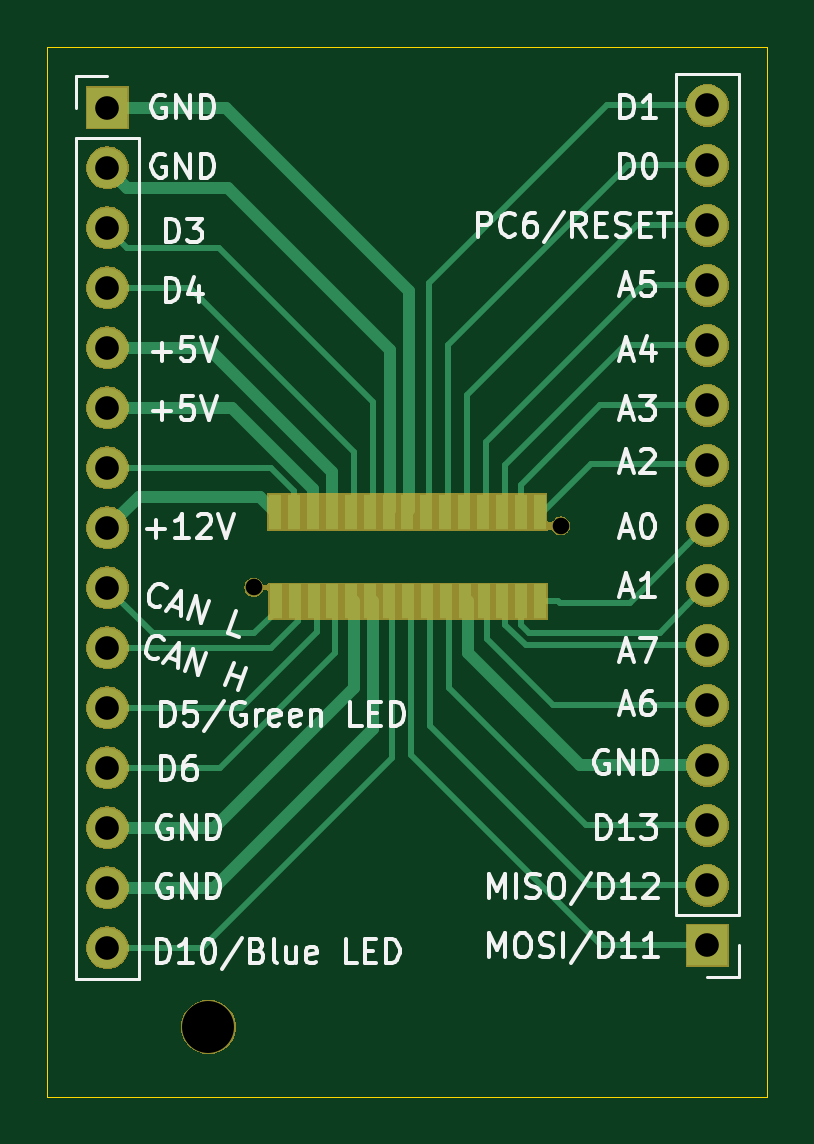
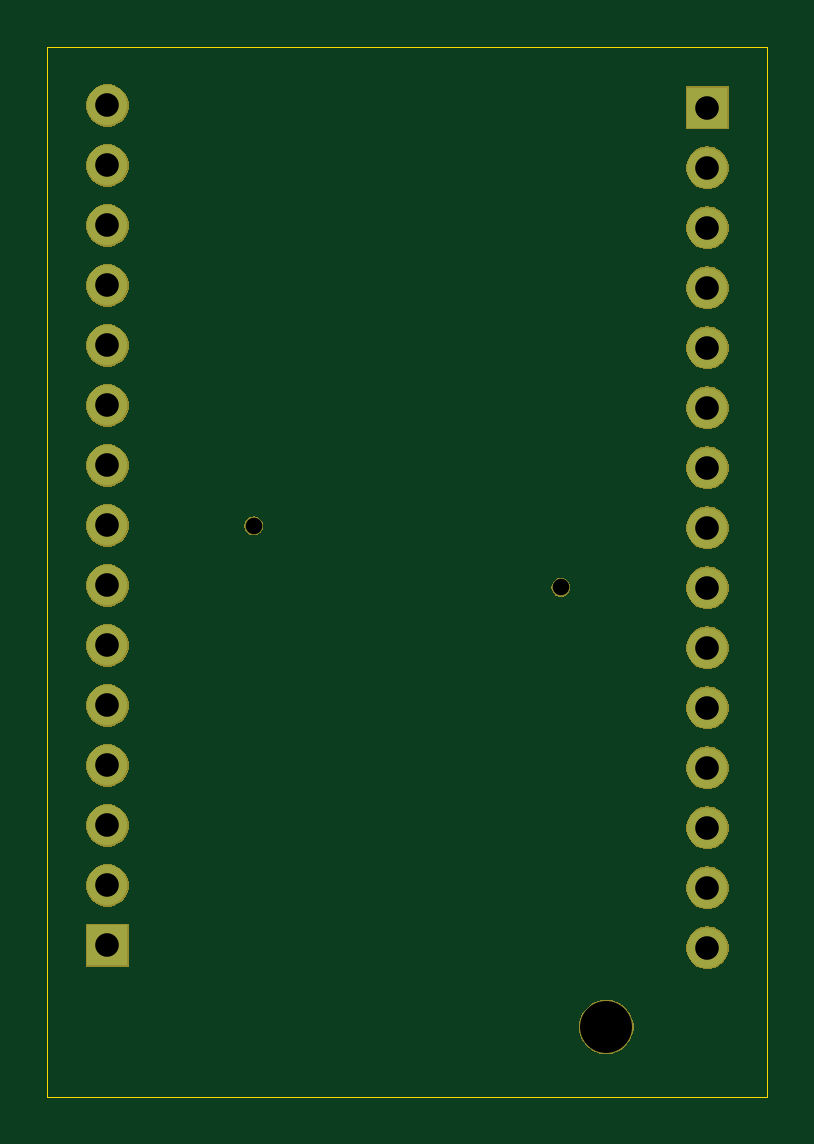
Circuit board: 11 layer files. Board 30.5 x 44.5 mm.
- bottom_copper: ACM Breakout-B_Cu.gbr (1431 bytes)
- bottom_mask: ACM Breakout-B_Mask.gbr (29384 bytes)
- paste: ACM Breakout-B_Paste.gbr (514 bytes)
- bottom_silk: ACM Breakout-B_SilkS.gbr (515 bytes)
- outline: ACM Breakout-Edge_Cuts.gbr (753 bytes)
- top_copper: ACM Breakout-F_Cu.gbr (7730 bytes)
- top_mask: ACM Breakout-F_Mask.gbr (30636 bytes)
- paste: ACM Breakout-F_Paste.gbr (1226 bytes)
- top_silk: ACM Breakout-F_SilkS.gbr (27013 bytes)
- drill: ACM Breakout-NPTH.drl (364 bytes)
- drill: ACM Breakout-PTH.drl (682 bytes)

=== bottom_copper: ACM Breakout-B_Cu.gbr ===
G04 #@! TF.GenerationSoftware,KiCad,Pcbnew,(5.1.6)-1*
G04 #@! TF.CreationDate,2020-12-13T19:23:20+01:00*
G04 #@! TF.ProjectId,ACM Breakout,41434d20-4272-4656-916b-6f75742e6b69,rev?*
G04 #@! TF.SameCoordinates,Original*
G04 #@! TF.FileFunction,Copper,L2,Bot*
G04 #@! TF.FilePolarity,Positive*
%FSLAX46Y46*%
G04 Gerber Fmt 4.6, Leading zero omitted, Abs format (unit mm)*
G04 Created by KiCad (PCBNEW (5.1.6)-1) date 2020-12-13 19:23:20*
%MOMM*%
%LPD*%
G01*
G04 APERTURE LIST*
G04 #@! TA.AperFunction,ComponentPad*
%ADD10R,1.700000X1.700000*%
G04 #@! TD*
G04 #@! TA.AperFunction,ComponentPad*
%ADD11O,1.700000X1.700000*%
G04 #@! TD*
G04 APERTURE END LIST*
D10*
X-12700000Y19000000D03*
D11*
X-12700000Y16460000D03*
X-12700000Y13920000D03*
X-12700000Y11380000D03*
X-12700000Y8840000D03*
X-12700000Y6300000D03*
X-12700000Y3760000D03*
X-12700000Y1220000D03*
X-12700000Y-1320000D03*
X-12700000Y-3860000D03*
X-12700000Y-6400000D03*
X-12700000Y-8940000D03*
X-12700000Y-11480000D03*
X-12700000Y-14020000D03*
X-12700000Y-16560000D03*
X12700000Y19100000D03*
X12700000Y16560000D03*
X12700000Y14020000D03*
X12700000Y11480000D03*
X12700000Y8940000D03*
X12700000Y6400000D03*
X12700000Y3860000D03*
X12700000Y1320000D03*
X12700000Y-1220000D03*
X12700000Y-3760000D03*
X12700000Y-6300000D03*
X12700000Y-8840000D03*
X12700000Y-11380000D03*
X12700000Y-13920000D03*
D10*
X12700000Y-16460000D03*
M02*

=== bottom_mask: ACM Breakout-B_Mask.gbr (29384 bytes, source omitted) ===
=== paste: ACM Breakout-B_Paste.gbr ===
G04 #@! TF.GenerationSoftware,KiCad,Pcbnew,(5.1.6)-1*
G04 #@! TF.CreationDate,2020-12-13T19:23:20+01:00*
G04 #@! TF.ProjectId,ACM Breakout,41434d20-4272-4656-916b-6f75742e6b69,rev?*
G04 #@! TF.SameCoordinates,Original*
G04 #@! TF.FileFunction,Paste,Bot*
G04 #@! TF.FilePolarity,Positive*
%FSLAX46Y46*%
G04 Gerber Fmt 4.6, Leading zero omitted, Abs format (unit mm)*
G04 Created by KiCad (PCBNEW (5.1.6)-1) date 2020-12-13 19:23:20*
%MOMM*%
%LPD*%
G01*
G04 APERTURE LIST*
G04 APERTURE END LIST*
M02*

=== bottom_silk: ACM Breakout-B_SilkS.gbr ===
G04 #@! TF.GenerationSoftware,KiCad,Pcbnew,(5.1.6)-1*
G04 #@! TF.CreationDate,2020-12-13T19:23:20+01:00*
G04 #@! TF.ProjectId,ACM Breakout,41434d20-4272-4656-916b-6f75742e6b69,rev?*
G04 #@! TF.SameCoordinates,Original*
G04 #@! TF.FileFunction,Legend,Bot*
G04 #@! TF.FilePolarity,Positive*
%FSLAX46Y46*%
G04 Gerber Fmt 4.6, Leading zero omitted, Abs format (unit mm)*
G04 Created by KiCad (PCBNEW (5.1.6)-1) date 2020-12-13 19:23:20*
%MOMM*%
%LPD*%
G01*
G04 APERTURE LIST*
G04 APERTURE END LIST*
M02*

=== outline: ACM Breakout-Edge_Cuts.gbr ===
G04 #@! TF.GenerationSoftware,KiCad,Pcbnew,(5.1.6)-1*
G04 #@! TF.CreationDate,2020-12-13T19:23:20+01:00*
G04 #@! TF.ProjectId,ACM Breakout,41434d20-4272-4656-916b-6f75742e6b69,rev?*
G04 #@! TF.SameCoordinates,Original*
G04 #@! TF.FileFunction,Profile,NP*
%FSLAX46Y46*%
G04 Gerber Fmt 4.6, Leading zero omitted, Abs format (unit mm)*
G04 Created by KiCad (PCBNEW (5.1.6)-1) date 2020-12-13 19:23:20*
%MOMM*%
%LPD*%
G01*
G04 APERTURE LIST*
G04 #@! TA.AperFunction,Profile*
%ADD10C,0.050000*%
G04 #@! TD*
G04 APERTURE END LIST*
D10*
X-15240000Y-22860000D02*
X-15240000Y21590000D01*
X15240000Y-22860000D02*
X-15240000Y-22860000D01*
X15240000Y21590000D02*
X15240000Y-22860000D01*
X-15240000Y21590000D02*
X15240000Y21590000D01*
M02*

=== top_copper: ACM Breakout-F_Cu.gbr (7730 bytes, source omitted) ===
=== top_mask: ACM Breakout-F_Mask.gbr (30636 bytes, source omitted) ===
=== paste: ACM Breakout-F_Paste.gbr ===
G04 #@! TF.GenerationSoftware,KiCad,Pcbnew,(5.1.6)-1*
G04 #@! TF.CreationDate,2020-12-13T19:23:20+01:00*
G04 #@! TF.ProjectId,ACM Breakout,41434d20-4272-4656-916b-6f75742e6b69,rev?*
G04 #@! TF.SameCoordinates,Original*
G04 #@! TF.FileFunction,Paste,Top*
G04 #@! TF.FilePolarity,Positive*
%FSLAX46Y46*%
G04 Gerber Fmt 4.6, Leading zero omitted, Abs format (unit mm)*
G04 Created by KiCad (PCBNEW (5.1.6)-1) date 2020-12-13 19:23:20*
%MOMM*%
%LPD*%
G01*
G04 APERTURE LIST*
%ADD10R,0.550000X1.500000*%
G04 APERTURE END LIST*
D10*
X-5600000Y1900000D03*
X-5574600Y-1900000D03*
X-4800000Y1900000D03*
X-4774600Y-1900000D03*
X-4000000Y1900000D03*
X-3974600Y-1900000D03*
X-3200000Y1900000D03*
X-3174600Y-1900000D03*
X-2400000Y1900000D03*
X-2374600Y-1900000D03*
X-1600000Y1900000D03*
X-1574600Y-1900000D03*
X-800000Y1900000D03*
X-774600Y-1900000D03*
X0Y1900000D03*
X25400Y-1900000D03*
X800000Y1900000D03*
X825400Y-1900000D03*
X1600000Y1900000D03*
X1625400Y-1900000D03*
X2400000Y1900000D03*
X2425400Y-1900000D03*
X3200000Y1900000D03*
X3225400Y-1900000D03*
X4000000Y1900000D03*
X4025400Y-1900000D03*
X4800000Y1900000D03*
X4825400Y-1900000D03*
X5600000Y1900000D03*
X5625400Y-1900000D03*
M02*

=== top_silk: ACM Breakout-F_SilkS.gbr (27013 bytes, source omitted) ===
=== drill: ACM Breakout-NPTH.drl ===
M48
; DRILL file {KiCad (5.1.6)-1} date 12/13/20 19:23:46
; FORMAT={-:-/ absolute / inch / decimal}
; #@! TF.CreationDate,2020-12-13T19:23:46+01:00
; #@! TF.GenerationSoftware,Kicad,Pcbnew,(5.1.6)-1
; #@! TF.FileFunction,NonPlated,1,2,NPTH
FMAT,2
INCH
T1C0.0276
T2C0.0866
%
G90
G05
T1
X-0.2559Y-0.0512
X0.2559Y0.0512
T2
X-0.3316Y-0.7839
T0
M30

=== drill: ACM Breakout-PTH.drl ===
M48
; DRILL file {KiCad (5.1.6)-1} date 12/13/20 19:23:46
; FORMAT={-:-/ absolute / inch / decimal}
; #@! TF.CreationDate,2020-12-13T19:23:46+01:00
; #@! TF.GenerationSoftware,Kicad,Pcbnew,(5.1.6)-1
; #@! TF.FileFunction,Plated,1,2,PTH
FMAT,2
INCH
T1C0.0394
%
G90
G05
T1
X0.5Y0.752
X0.5Y0.652
X0.5Y0.552
X0.5Y0.452
X0.5Y0.352
X0.5Y0.252
X0.5Y0.152
X0.5Y0.052
X0.5Y-0.048
X0.5Y-0.148
X0.5Y-0.248
X0.5Y-0.348
X0.5Y-0.448
X0.5Y-0.548
X0.5Y-0.648
X-0.5Y0.748
X-0.5Y0.648
X-0.5Y0.548
X-0.5Y0.448
X-0.5Y0.348
X-0.5Y0.248
X-0.5Y0.148
X-0.5Y0.048
X-0.5Y-0.052
X-0.5Y-0.152
X-0.5Y-0.252
X-0.5Y-0.352
X-0.5Y-0.452
X-0.5Y-0.552
X-0.5Y-0.652
T0
M30

